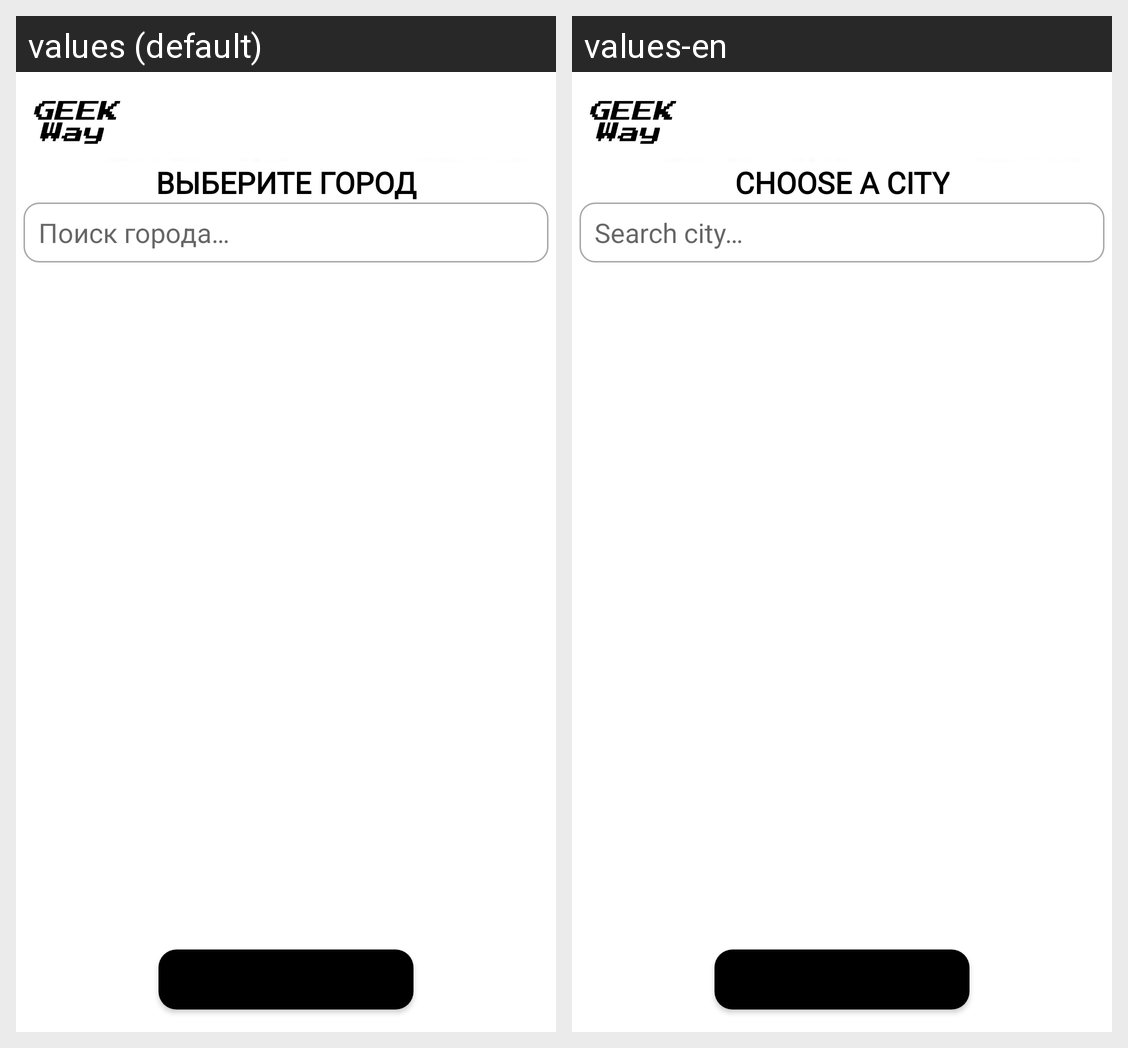

Strings drawn on this Android screen and how each of the app's shown locales translates them:
Android screen res/layout/activity_city_preferences.xml rendered under 2 locales, left to right: values (default), values-en. Device: Nexus 5 (rendered at 1080×1920; each locale shown at half size, 540×960, under a caption strip naming it); theme Theme.GeekWay.
Strings drawn on this screen, with the default value and each locale's value (text and hints the layout hard-codes, and strings that could not be matched under every locale, appear in the picture but are not listed):

text_chose_city
  values: Выберите город
  values-en: Choose a city

editText_city_search
  values: Поиск города…
  values-en: Search city…

button_cancel_database
  values: Назад
  values-en: Back
